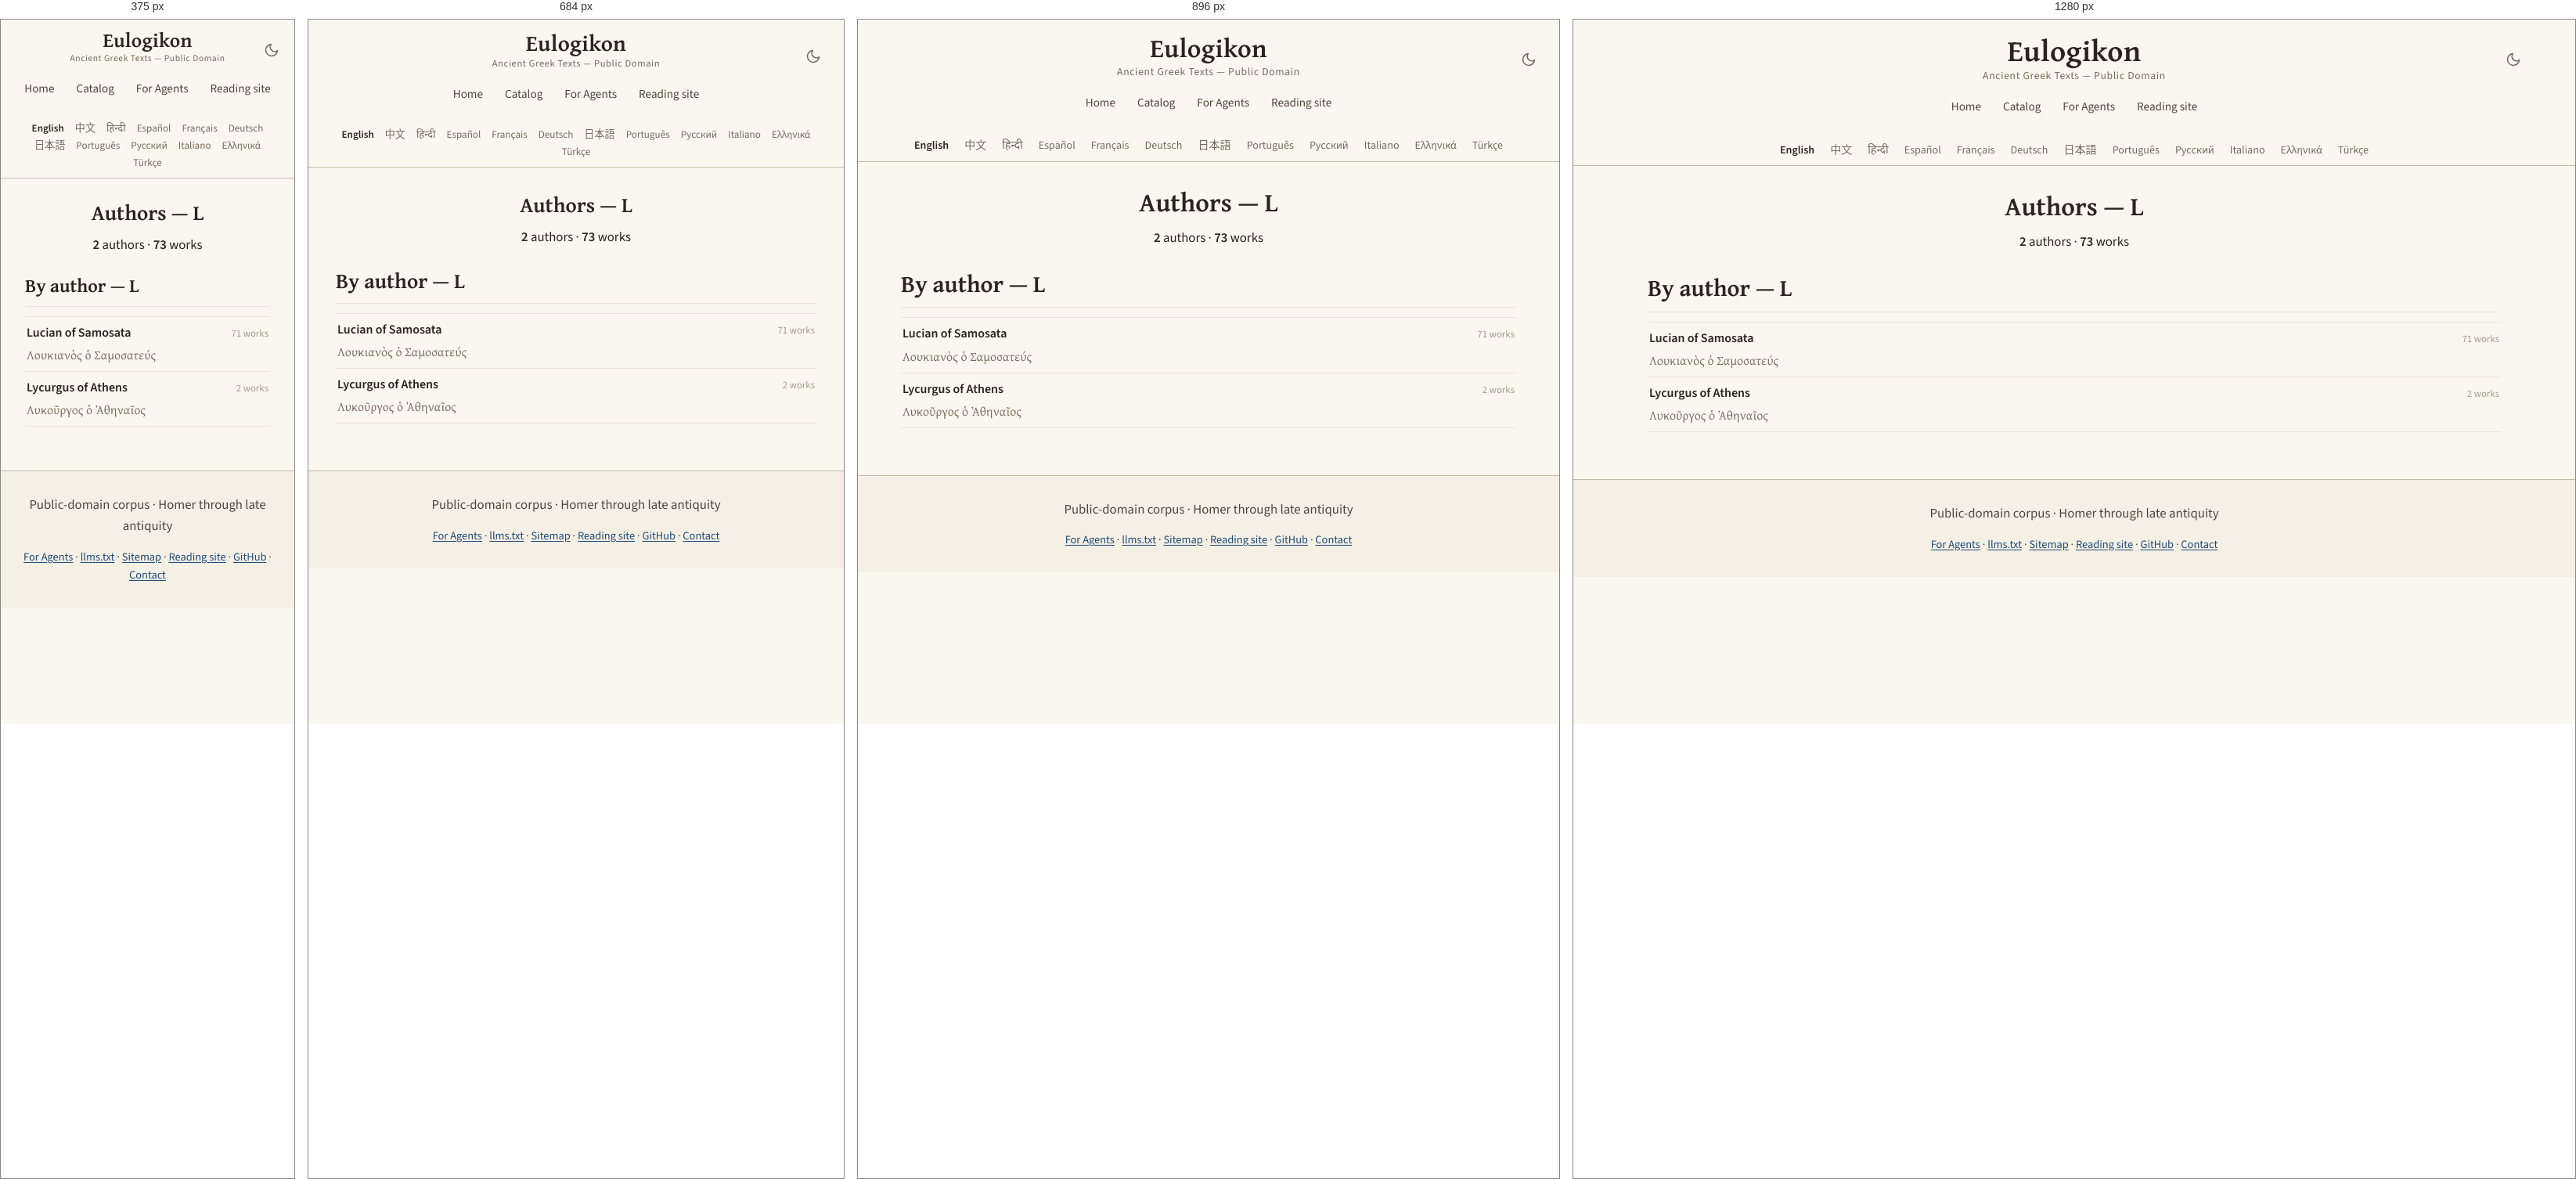
Rendered at 375 px, 684 px, 896 px and 1280 px, left to right.

<!-- file: L.html -->
<!DOCTYPE html>
<html lang="en" translate="no">
<head>
<!-- Google tag (gtag.js) -->
<script async src="https://www.googletagmanager.com/gtag/js?id=G-ZW6ER238TX"></script>
<script>
  window.dataLayer = window.dataLayer || [];
  function gtag(){dataLayer.push(arguments);}
  gtag('js', new Date());

  gtag('config', 'G-ZW6ER238TX');
</script>

    <!-- eulogikon:theme-bootstrap -->
    <script>try{var t=localStorage.getItem('eulogikon-theme');if(t==='light'||t==='dark'){document.documentElement.setAttribute('data-theme',t)}}catch(e){}</script>

<meta charset="utf-8">
<meta name="viewport" content="width=device-width, initial-scale=1">
<meta name="google" content="notranslate">
<title>Authors — L — Ancient Greek Texts</title>
<meta name="description" content="Authors whose names begin with L: 2 authors and 73 works in the public-domain ancient Greek corpus.">
<link rel="canonical" href="https://eulogikon.github.io/ancient-greek-texts/catalog/authors/L.html">
<link rel="sitemap" type="application/xml" href="https://eulogikon.github.io/ancient-greek-texts/sitemap.xml">
<link rel="alternate" hreflang="en" href="https://eulogikon.github.io/ancient-greek-texts/catalog/authors/L.html">
<link rel="alternate" hreflang="zh-Hans" href="https://eulogikon.github.io/ancient-greek-texts/zh/catalog/authors/L.html">
<link rel="alternate" hreflang="es" href="https://eulogikon.github.io/ancient-greek-texts/es/catalog/authors/L.html">
<link rel="alternate" hreflang="pt" href="https://eulogikon.github.io/ancient-greek-texts/pt/catalog/authors/L.html">
<link rel="alternate" hreflang="el" href="https://eulogikon.github.io/ancient-greek-texts/el/catalog/authors/L.html">
<link rel="alternate" hreflang="x-default" href="https://eulogikon.github.io/ancient-greek-texts/catalog/authors/L.html">
<script type="speculationrules">
{"prefetch":[{"eagerness":"moderate","where":{"href_matches":"/*"}}]}
</script>
<meta property="og:type" content="website">
<meta property="og:site_name" content="Eulogikon">
<meta property="og:title" content="Authors — L — Ancient Greek Texts">
<meta property="og:description" content="Authors whose names begin with L: 2 authors and 73 works in the public-domain ancient Greek corpus.">
<meta property="og:url" content="https://eulogikon.github.io/ancient-greek-texts/catalog/authors/L.html">
<meta property="og:image" content="https://eulogikon.github.io/ancient-greek-texts/assets/og-image.png">
<meta property="og:image:width" content="1200">
<meta property="og:image:height" content="630">
<meta property="og:image:alt" content="Authors — L — Ancient Greek Texts">
<meta property="og:locale" content="en">

<meta name="twitter:card" content="summary_large_image">
<meta name="twitter:image" content="https://eulogikon.github.io/ancient-greek-texts/assets/og-image.png">
<meta name="twitter:image:alt" content="Authors — L — Ancient Greek Texts">
<meta name="author" content="Eulogikon">
<meta name="ai-train" content="yes">
<link rel="agent-skills" type="application/json" href="https://eulogikon.github.io/ancient-greek-texts/.well-known/agent-skills/index.json">
<link rel="alternate" type="text/markdown" href="https://eulogikon.github.io/ancient-greek-texts/llms.txt" title="llms.txt">
<link rel="icon" href="../../assets/favicon.svg" type="image/svg+xml">
<link rel="preload" as="font" type="font/woff2" crossorigin
      href="../../assets/fonts/gentium-plus-bold-greek.woff2">
<link rel="preload" as="font" type="font/woff2" crossorigin
      href="../../assets/fonts/source-sans-3.woff2">

<link rel="stylesheet" href="../../assets/style.css?v=f5bf39a5">

</head>
<body>
<a class="skip-link" href="#main">Skip to content</a>

<nav class="navbar">
  <div class="navbar-content">
    <button class="theme-toggle" type="button" onclick="toggleTheme()" aria-label="Toggle dark mode" aria-pressed="false">
      <svg class="icon-moon" viewBox="0 0 24 24" fill="none" stroke="currentColor" stroke-width="2" stroke-linecap="round" stroke-linejoin="round" aria-hidden="true"><path d="M21 12.79A9 9 0 1 1 11.21 3 7 7 0 0 0 21 12.79z"/></svg>
      <svg class="icon-sun" viewBox="0 0 24 24" fill="none" stroke="currentColor" stroke-width="2" stroke-linecap="round" aria-hidden="true"><circle cx="12" cy="12" r="4"/><path d="M12 2v2M12 20v2M4.93 4.93l1.41 1.41M17.66 17.66l1.41 1.41M2 12h2M20 12h2M4.93 19.07l1.41-1.41M17.66 6.34l1.41-1.41"/></svg>
    </button>
    <a href="https://eulogikon.github.io/ancient-greek-texts/" class="home-link">Eulogikon</a>
    <div class="navbar-subtitle">Ancient Greek Texts — Public Domain</div>
    <div class="nav-tabs">
      <a href="https://eulogikon.github.io/ancient-greek-texts/" class="nav-tab">Home</a>
      
      <a href="https://eulogikon.github.io/ancient-greek-texts/catalog/" class="nav-tab">Catalog</a>
      
      <a href="https://eulogikon.github.io/ancient-greek-texts/for-agents/" class="nav-tab">For Agents</a>
      <a href="https://eulogikon.org" class="nav-tab">Reading site</a>
    </div>
  </div>
</nav>

<div class="lang-bar">
  <nav class="lang-switcher" aria-label="Choose a language">
    <ul class="lang-list">
      <li><a href="https://eulogikon.github.io/ancient-greek-texts/catalog/authors/L.html" hreflang="en" lang="en" aria-current="page">English</a></li>
      <li><a href="https://eulogikon.github.io/ancient-greek-texts/zh/catalog/authors/L.html" hreflang="zh-Hans" lang="zh-Hans">中文</a></li>
      <li><a href="https://eulogikon.github.io/ancient-greek-texts/hi/" lang="hi">हिन्दी</a></li>
      <li><a href="https://eulogikon.github.io/ancient-greek-texts/es/catalog/authors/L.html" hreflang="es" lang="es">Español</a></li>
      <li><a href="https://eulogikon.github.io/ancient-greek-texts/fr/" lang="fr">Français</a></li>
      <li><a href="https://eulogikon.github.io/ancient-greek-texts/de/" lang="de">Deutsch</a></li>
      <li><a href="https://eulogikon.github.io/ancient-greek-texts/ja/" lang="ja">日本語</a></li>
      <li><a href="https://eulogikon.github.io/ancient-greek-texts/pt/catalog/authors/L.html" hreflang="pt" lang="pt">Português</a></li>
      <li><a href="https://eulogikon.github.io/ancient-greek-texts/ru/" lang="ru">Русский</a></li>
      <li><a href="https://eulogikon.github.io/ancient-greek-texts/it/" lang="it">Italiano</a></li>
      <li><a href="https://eulogikon.github.io/ancient-greek-texts/el/catalog/authors/L.html" hreflang="el" lang="el">Ελληνικά</a></li>
      <li><a href="https://eulogikon.github.io/ancient-greek-texts/tr/" lang="tr">Türkçe</a></li>
    </ul>
  </nav>
</div>

<div class="container">
  <div class="content-wrapper">
    <main id="main">
      <section class="hero hero-taxonomy">
  <h1>Authors — L</h1>
  
  <p class="hero-stats">
    <span><strong>2</strong> authors</span>
    <span aria-hidden="true">·</span>
    <span><strong>73</strong> works</span>
  </p>
  
</section>

<section>
  <h2>By author — L</h2>
  <ul class="author-list">
    
    <li class="author-row">
      <a class="author-row-link" href="https://eulogikon.github.io/ancient-greek-texts/catalog/authors/lucian-of-samosata-pfk.html">
        <span class="author-row-name">Lucian of Samosata</span>
        
        <span class="author-row-alt" lang="grc">Λουκιανὸς ὁ Σαμοσατεύς</span>
        
      </a>
      <span class="author-row-count">71 works</span>
    </li>
    
    <li class="author-row">
      <a class="author-row-link" href="https://eulogikon.github.io/ancient-greek-texts/catalog/authors/lycurgus-of-athens-hfi.html">
        <span class="author-row-name">Lycurgus of Athens</span>
        
        <span class="author-row-alt" lang="grc">Λυκοῦργος ὁ Ἀθηναῖος</span>
        
      </a>
      <span class="author-row-count">2 works</span>
    </li>
    
  </ul>
</section>

    </main>
  </div>
</div>

<footer class="site-footer">
  <p class="footer-tagline">Public-domain corpus · Homer through late antiquity</p>
  <nav class="footer-links" aria-label="Footer navigation">
    <a href="https://eulogikon.github.io/ancient-greek-texts/for-agents/">For Agents</a>
    <span aria-hidden="true">·</span>
    <a href="https://eulogikon.github.io/ancient-greek-texts/llms.txt">llms.txt</a>
    <span aria-hidden="true">·</span>
    <a href="https://eulogikon.github.io/ancient-greek-texts/sitemap.html">Sitemap</a>
    <span aria-hidden="true">·</span>
    <a href="https://eulogikon.org">Reading site</a>
    <span aria-hidden="true">·</span>
    <a href="https://github.com/eulogikon/ancient-greek-texts">GitHub</a>
    <span aria-hidden="true">·</span>
    <a href="https://github.com/eulogikon/ancient-greek-texts">Contact</a>
  </nav>
</footer>
    <!-- eulogikon:theme-script -->
    <script>
        function eulogikonResolvedTheme() {
            var explicit = document.documentElement.getAttribute('data-theme');
            if (explicit === 'light' || explicit === 'dark') return explicit;
            return window.matchMedia('(prefers-color-scheme: dark').matches ? 'dark' : 'light';
        }
        function updateThemeToggle() {
            var button = document.querySelector('.theme-toggle');
            if (!button) return;
            button.setAttribute('aria-pressed',
                eulogikonResolvedTheme() === 'dark' ? 'true' : 'false');
        }
        function toggleTheme() {
            var next = eulogikonResolvedTheme() === 'dark' ? 'light' : 'dark';
            document.documentElement.setAttribute('data-theme', next);
            try { localStorage.setItem('eulogikon-theme', next); } catch (e) {}
            updateThemeToggle();
        }
        document.addEventListener('DOMContentLoaded', updateThemeToggle);
        window.matchMedia('(prefers-color-scheme: dark)').addEventListener('change', function () {
            if (!document.documentElement.getAttribute('data-theme')) updateThemeToggle();
        });
    </script>
</body>
</html>


/* @media block from style.css */
@media (min-width: 34rem) {
  .links { grid-template-columns: 1fr 1fr; }
}

/* @media block from style.css */
@media (max-width: 1024px) {
  .navbar-content { padding: 0 15px; }
  .home-link { font-size: 2.1em; }
}

/* @media block from style.css */
@media (max-width: 768px) {
  .navbar { padding: 14px 0 12px; }
  .navbar-content { padding: 0 15px; }
  .home-link { font-size: 1.8em; }
  .navbar-subtitle { font-size: 0.78em; }
  .container { padding: 0 15px; }
  .content-wrapper { padding: 20px; }
  .hero h1,
  .author-header h1 { font-size: 1.7em; }
  h2 { font-size: 1.7em; }
  h3 { font-size: 1.25em; }
  .lang-list { font-size: 0.82em; gap: 1px 2px; }
  .lang-list a { padding: 2px 6px; }
  .browse-card { flex: 0 1 100%; max-width: none; }
}

/* @media block from style.css */
@media (max-width: 600px) {
  .theme-toggle {
    right: 12px;
    top: 10px;
    width: 34px;
    height: 34px;
  }
}

/* @media block from style.css */
@media (max-width: 480px) {
  .navbar { padding: 12px 0 10px; }
  .navbar-content { padding: 0 10px; }
  .home-link { font-size: 1.6em; }
  .navbar-subtitle { font-size: 0.72em; }
  .content-wrapper { padding: 16px; }
  h2 { font-size: 1.5em; }
  h3 { font-size: 1.15em; }
}

/* @media block from style.css */
@media (max-width: 768px) {
  .compare-row { grid-template-columns: 1fr auto; }
  .compare-row-name {
    grid-column: 1 / -1;
    margin-bottom: -0.2rem;
  }
}